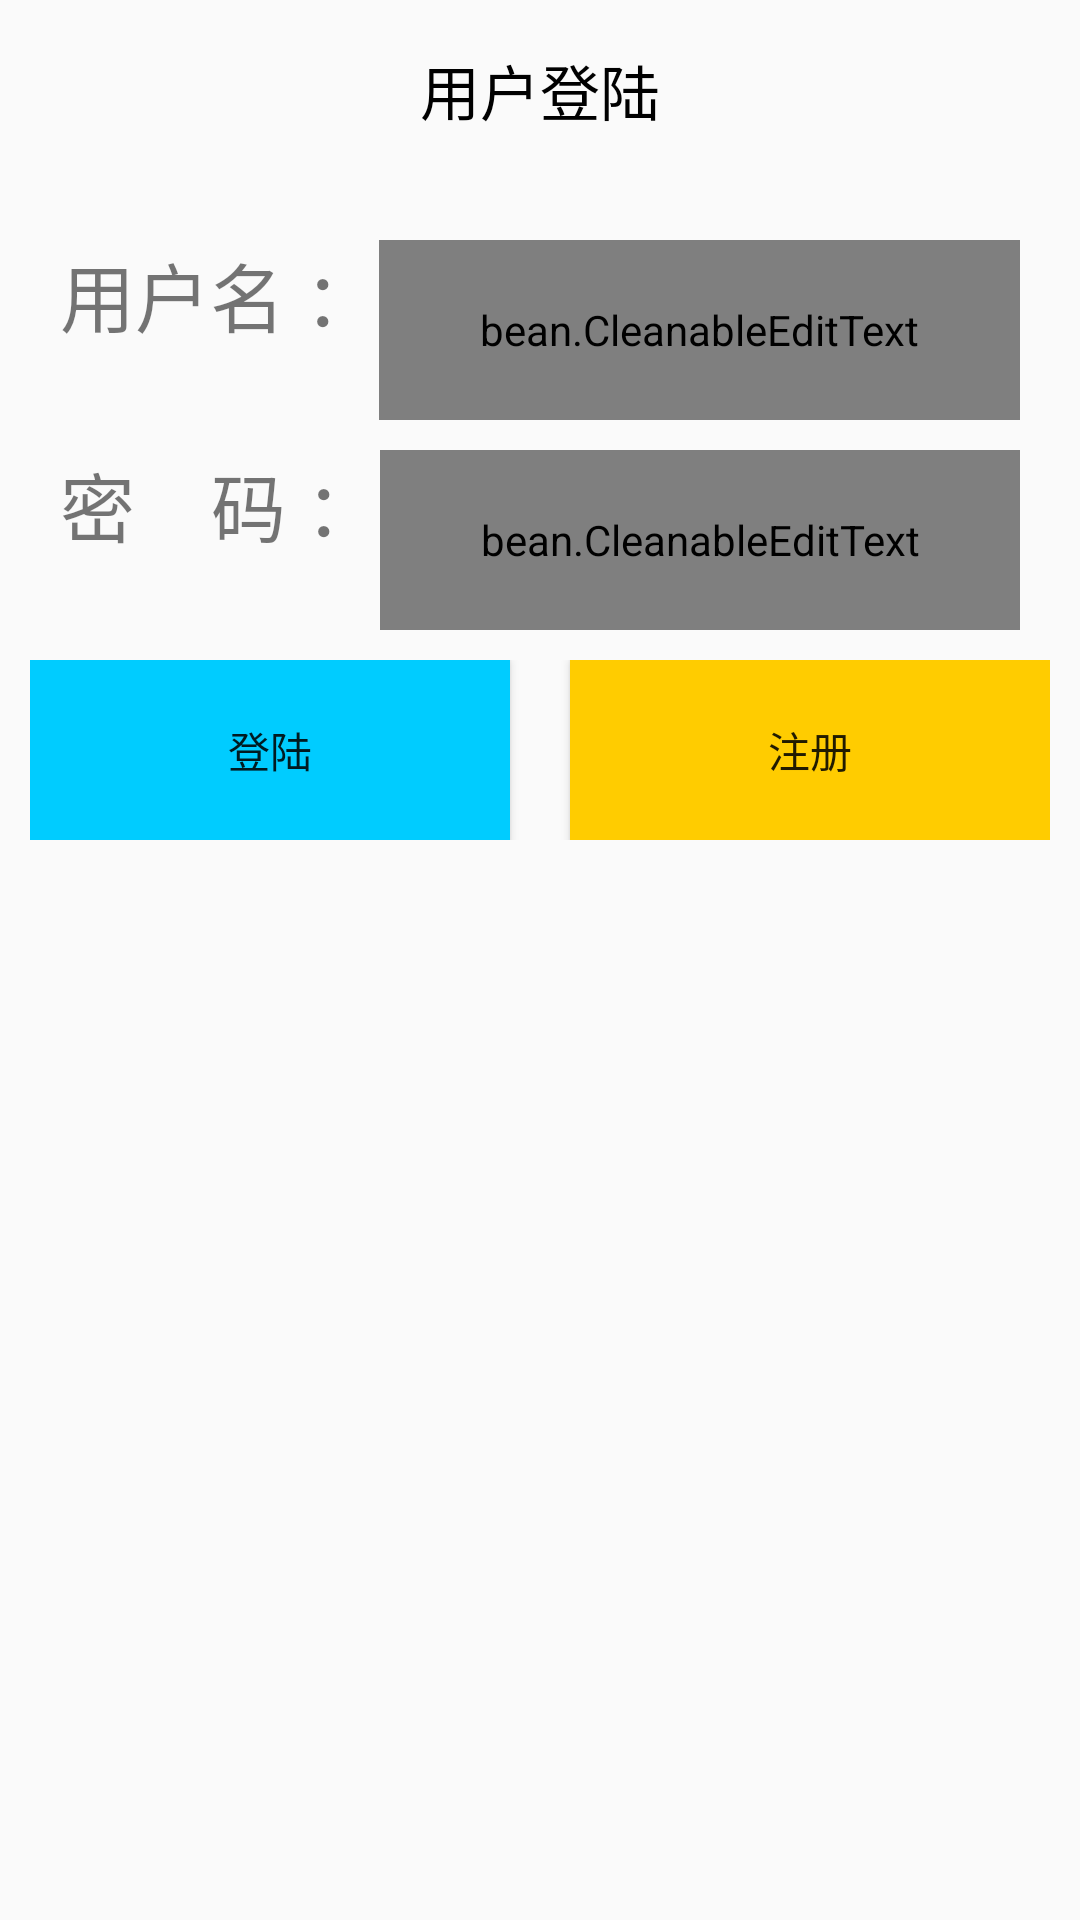

Produce the Android XML layout that renders to this screen, including the resource entries it uses.
<!-- AndroidManifest.xml: application theme AppTheme -->
<!-- res/layout/activity_login.xml -->
<?xml version="1.0" encoding="utf-8"?>
<RelativeLayout xmlns:android="http://schemas.android.com/apk/res/android"
    xmlns:tools="http://schemas.android.com/tools"
    android:layout_width="match_parent"
    android:layout_height="match_parent"
    tools:context="ui.LoginActivity">


<RelativeLayout
    android:id="@+id/layout"
    android:layout_width="match_parent"
    android:layout_height="60dp"
    android:orientation="horizontal">


    <RelativeLayout
        android:id="@+id/iv_back"
        android:layout_width="60dp"
        android:layout_height="match_parent"
        android:gravity="center">

        <ImageView

            android:layout_width="18dp"
            android:layout_height="18dp"
            android:layout_alignParentLeft="true"
            android:src="@drawable/back"
            android:scaleType="fitCenter"
            />
    </RelativeLayout>


    <TextView
        android:id="@+id/title"
        android:layout_width="match_parent"
        android:layout_height="match_parent"
        android:gravity="center"
        android:text="用户登陆"
        android:textColor="#000"
        android:textSize="20sp" />

</RelativeLayout>


    <LinearLayout
        android:id="@+id/layout_login"
        android:layout_below="@+id/layout"
        android:layout_width="match_parent"
        android:layout_height="wrap_content"
        android:orientation="vertical"
        >

        <LinearLayout
            android:layout_width="match_parent"
            android:layout_height="wrap_content"
            android:layout_marginLeft="20dp"
            android:layout_marginRight="20dp"
            android:layout_marginTop="20dp"
            android:orientation="horizontal">


            <TextView
                android:layout_width="wrap_content"
                android:layout_height="wrap_content"
                android:text="用户名 ："
                android:textSize="25sp" />

            <bean.CleanableEditText
                android:id="@+id/login_username"
                android:layout_width="match_parent"
                android:layout_height="60dp"
                android:paddingLeft="5dp"
                android:paddingRight="5dp"
                android:drawableRight="@drawable/search_clear_pressed"
                android:background="@drawable/textview_frame" />
        </LinearLayout>


        <LinearLayout
            android:layout_width="match_parent"
            android:layout_height="wrap_content"
            android:layout_marginLeft="20dp"
            android:layout_marginRight="20dp"
            android:layout_marginTop="10dp"
            android:orientation="horizontal">


            <TextView
                android:layout_width="wrap_content"
                android:layout_height="wrap_content"
                android:text="密    码 ："
                android:textSize="25sp" />

            <bean.CleanableEditText
                android:id="@+id/login_password"
                android:layout_width="match_parent"
                android:layout_height="60dp"
                android:background="@drawable/textview_frame"
                android:paddingLeft="5dp"
                android:paddingRight="5dp"
                android:drawableRight="@drawable/search_clear_pressed"
                android:inputType="textPassword" />
        </LinearLayout>

        <LinearLayout
            android:layout_width="match_parent"
            android:layout_height="wrap_content"
            android:layout_marginLeft="10dp"
            android:layout_marginRight="10dp"
            android:layout_marginTop="10dp"
            android:orientation="horizontal">

            <Button
                android:id="@+id/button_login"
                android:layout_width="0dp"
                android:layout_height="60dp"
                android:layout_marginRight="10dp"
                android:layout_weight="1"
                android:background="#0cf"
                android:gravity="center"
                android:text="登陆" />

            <Button
                android:id="@+id/button_register"
                android:layout_width="0dp"
                android:layout_height="60dp"
                android:layout_marginLeft="10dp"
                android:layout_weight="1"
                android:background="#fc0"
                android:gravity="center"
                android:text="注册" />
        </LinearLayout>

    </LinearLayout>

</RelativeLayout>
<!-- resources referenced by this layout -->
<resources>
  <!-- drawable textview_frame (drawable) -->
  <?xml version="1.0" encoding="utf-8"?>
  <selector xmlns:android="http://schemas.android.com/apk/res/android">
      <item>
  
          <shape>
              <stroke android:width="1dp" android:color="#ccc" />
              <corners android:radius="15dip" />
              <padding android:bottom="5dp" android:left="5dp" android:right="5dp" android:top="5dp"></padding>
          </shape>
  
      </item>
  
  </selector>
  <style name="AppTheme" parent="Theme.AppCompat.Light.DarkActionBar">
          
          <item name="colorPrimary">@color/colorPrimary</item>
          <item name="colorPrimaryDark">@color/colorPrimaryDark</item>
          <item name="colorAccent">@color/colorAccent</item>
      </style>
  <color name="colorPrimary">#999999</color>
  <color name="colorPrimaryDark">#999999</color>
  <color name="colorAccent">#FF4081</color>
</resources>
